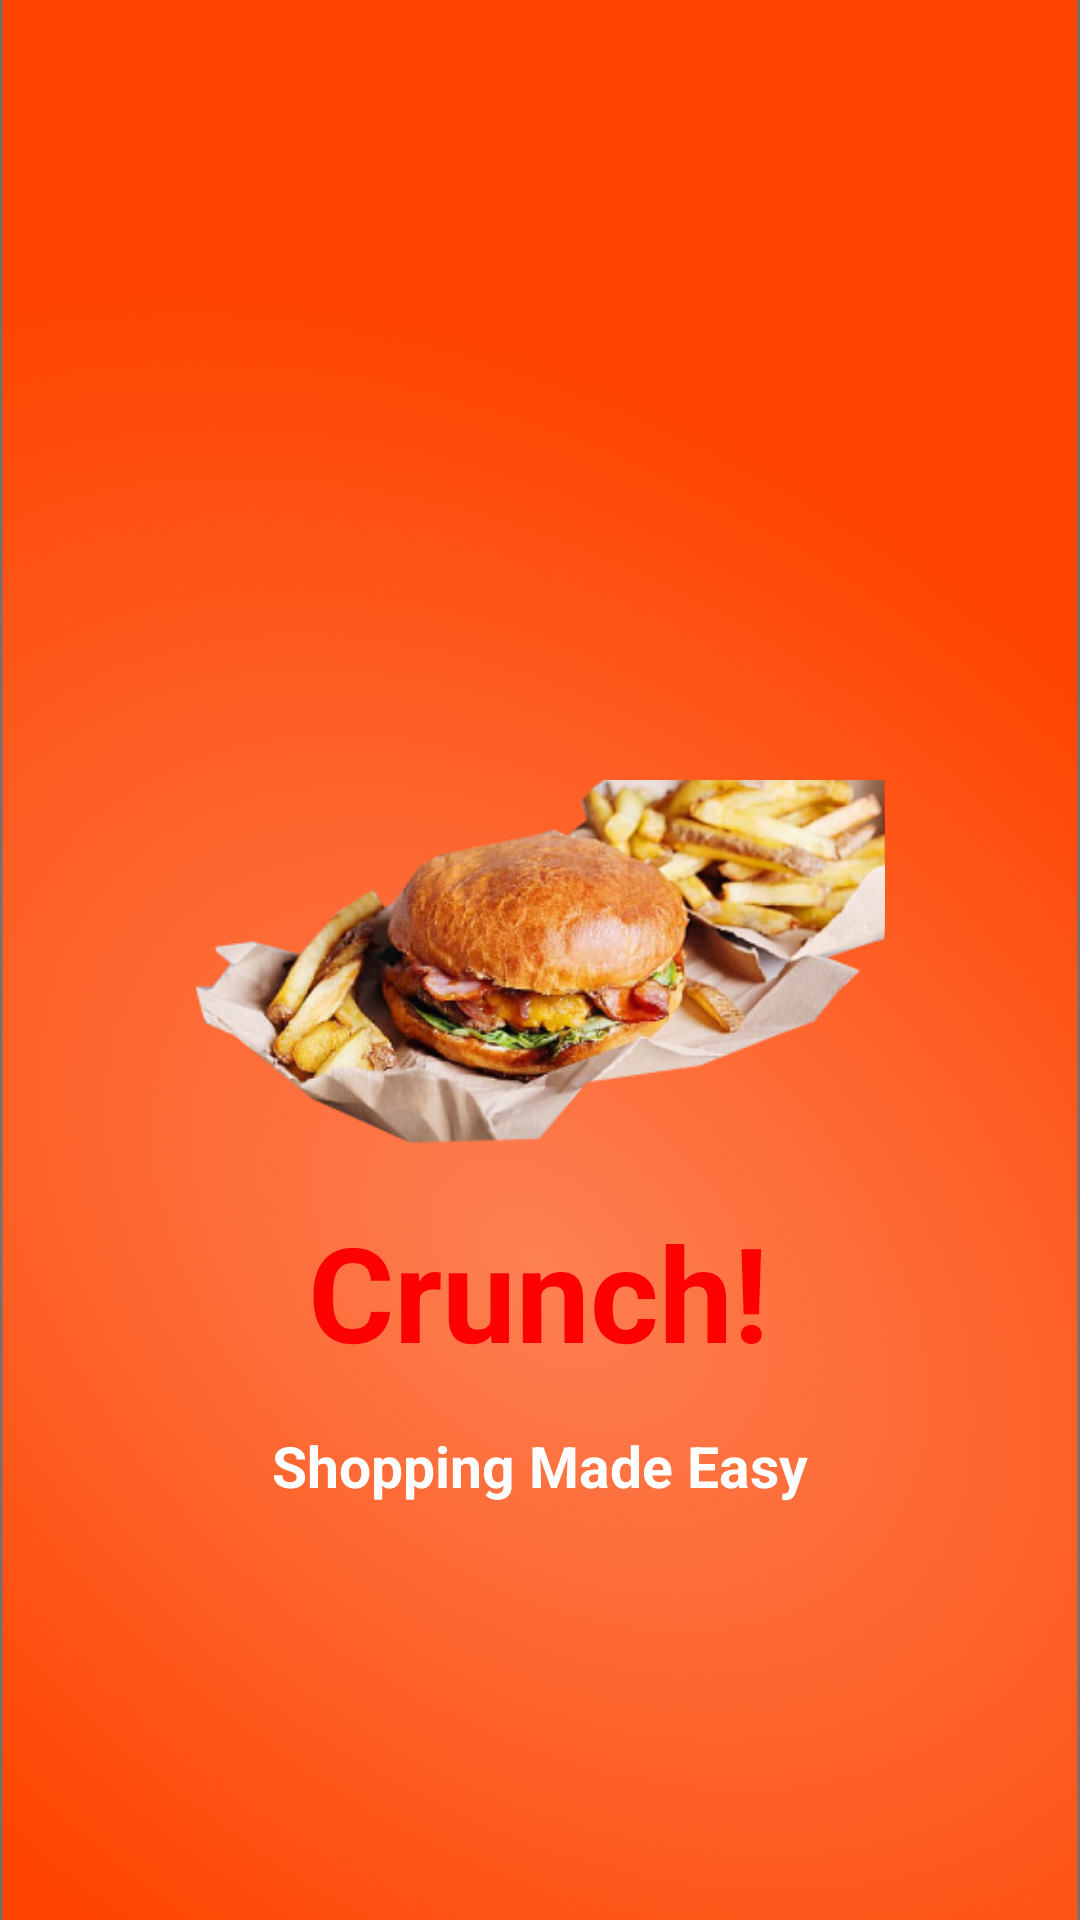

Android layout source for this screen:
<!-- AndroidManifest.xml: application theme Theme.Crunch -->
<!-- res/layout/activity_login.xml -->
<?xml version="1.0" encoding="utf-8"?>
<androidx.constraintlayout.widget.ConstraintLayout xmlns:android="http://schemas.android.com/apk/res/android"
    xmlns:app="http://schemas.android.com/apk/res-auto"
    xmlns:tools="http://schemas.android.com/tools"
    android:layout_width="match_parent"
    android:layout_height="match_parent"
    tools:context=".ui.SplashActivity">


    <ImageView
        android:id="@+id/imageView5"
        android:layout_width="wrap_content"
        android:layout_height="wrap_content"
        android:scaleType="centerCrop"
        android:src="@drawable/rectangle"
        app:layout_constraintBottom_toBottomOf="parent"
        app:layout_constraintEnd_toEndOf="parent"
        app:layout_constraintHorizontal_bias="0.0"
        app:layout_constraintStart_toStartOf="parent"
        app:layout_constraintTop_toTopOf="parent"
        app:layout_constraintVertical_bias="1.0" />

    <TextView
        android:id="@+id/textView5"
        android:layout_width="wrap_content"
        android:layout_height="wrap_content"
        android:layout_alignParentStart="true"
        android:layout_alignParentTop="true"
        android:layout_marginTop="20dp"
        android:text="Crunch!"
        android:textColor="#FF0000"
        android:textSize="44dp"
        android:textStyle="bold"
        app:layout_constraintEnd_toEndOf="parent"
        app:layout_constraintHorizontal_bias="0.498"
        app:layout_constraintStart_toStartOf="parent"
        app:layout_constraintTop_toBottomOf="@+id/splash_img" />

    <TextView
        android:id="@+id/textView10"
        android:layout_width="wrap_content"
        android:layout_height="wrap_content"
        android:layout_alignParentStart="true"
        android:layout_alignParentTop="true"
        android:layout_marginTop="16dp"
        android:text="Shopping Made Easy"
        android:textColor="@color/white"
        android:textSize="19dp"
        android:textStyle="bold"
        app:layout_constraintEnd_toEndOf="parent"
        app:layout_constraintStart_toStartOf="parent"
        app:layout_constraintTop_toBottomOf="@+id/textView5" />

    <ImageView
        android:id="@+id/splash_img"
        android:layout_width="241dp"
        android:layout_height="121dp"
        android:layout_alignParentStart="true"
        android:layout_alignParentTop="true"
        android:layout_marginTop="260dp"
        android:src="@drawable/ntersections"
        app:layout_constraintEnd_toEndOf="parent"
        app:layout_constraintStart_toStartOf="parent"
        app:layout_constraintTop_toTopOf="parent" />


</androidx.constraintlayout.widget.ConstraintLayout>
<!-- resources referenced by this layout -->
<resources>
  <color name="white">#FFFFFF</color>
  
  
      // chip style
  <!-- drawable ntersections: png bitmap (drawable, 124900 bytes) -->
  <!-- drawable rectangle: png bitmap (drawable, 147180 bytes) -->
  <style name="Theme.Crunch" parent="Theme.MaterialComponents.DayNight.NoActionBar">
          
          <item name="colorPrimary">#FF0000</item>
          <item name="colorPrimaryVariant">@color/purple_700</item>
          <item name="colorOnPrimary">@color/white</item>
          
          <item name="colorSecondary">@color/teal_200</item>
          <item name="colorSecondaryVariant">@color/teal_700</item>
          <item name="colorOnSecondary">@color/black</item>
          <item name="android:navigationBarColor">@color/white</item>
          
          <item name="android:statusBarColor" tools:targetApi="l">#FF0000</item>
  
          
      </style>
  <color name="purple_700">#673AB7</color>
  <color name="teal_200">#FF03DAC5</color>
  <color name="teal_700">#FF018786</color>
  <color name="black">#FF000000</color>
</resources>
